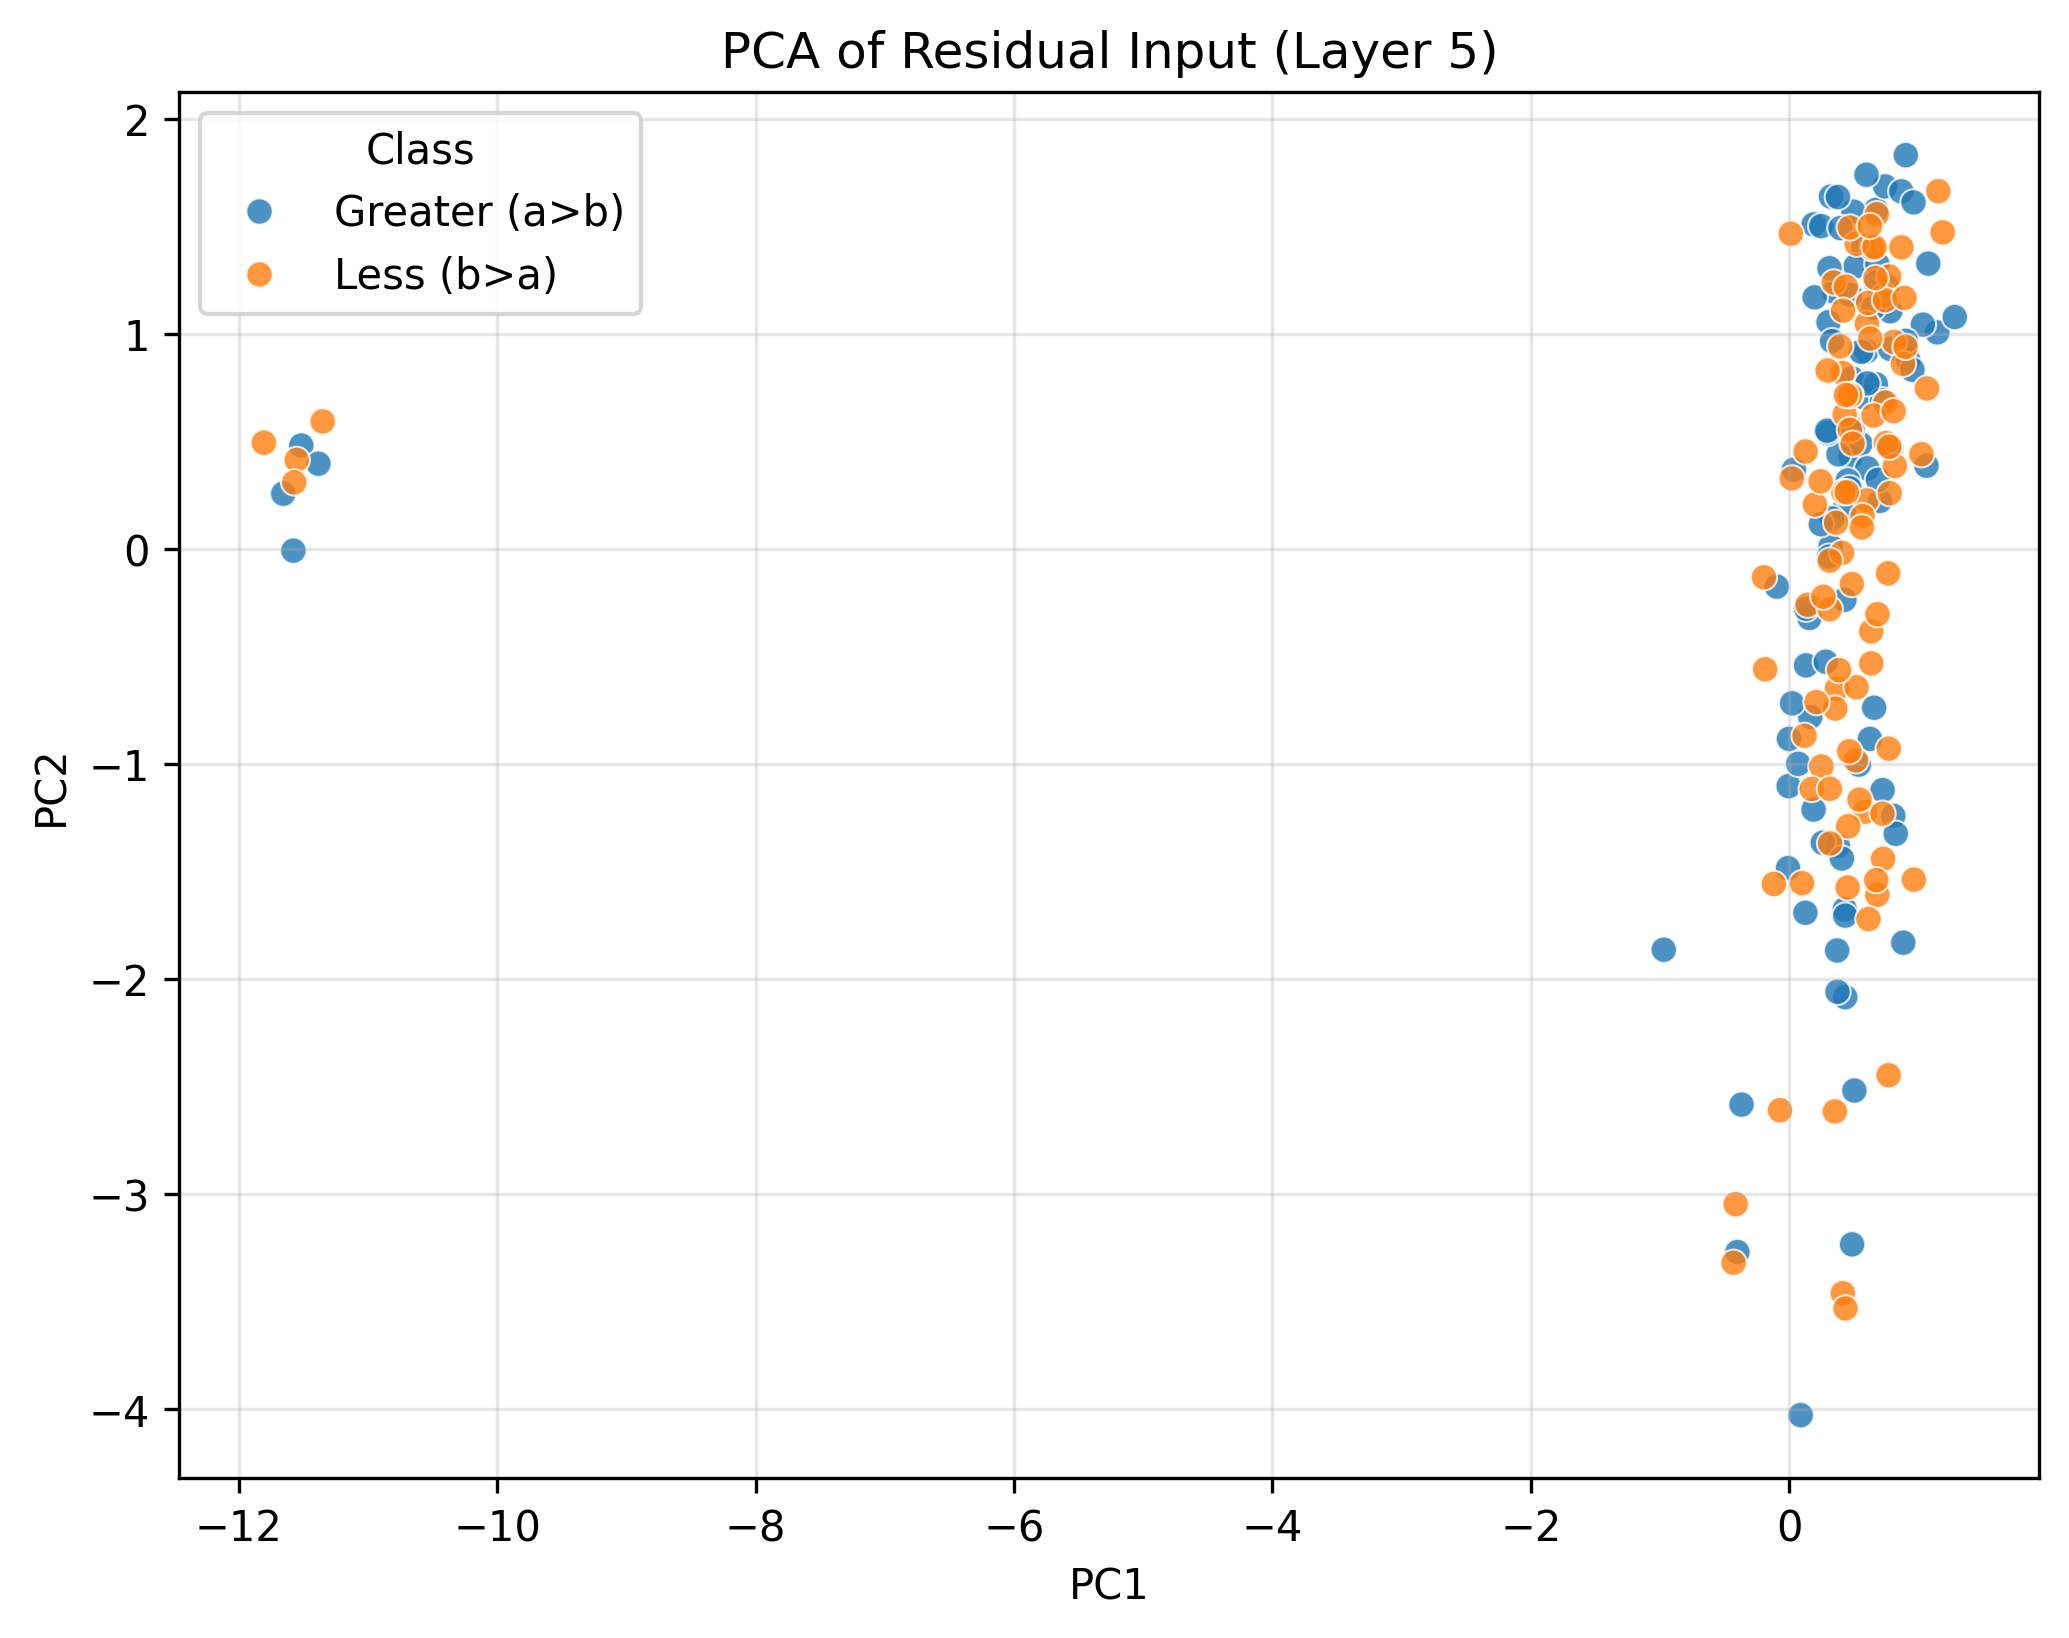

The file beside this chart, header and first rows:
PC1, PC2, Class
0.4266, 0.1847, Greater (a>b)
0.4333, -2.084, Greater (a>b)
0.6729, 1.576, Greater (a>b)
0.7023, 0.2234, Greater (a>b)
0.805, -1.241, Greater (a>b)
0.08829, -4.028, Greater (a>b)
0.3763, -1.381, Greater (a>b)
0.7415, 1.142, Greater (a>b)
0.4862, -3.234, Greater (a>b)
0.3498, 1.196, Greater (a>b)
-0.002124, -0.8834, Greater (a>b)
0.1298, -0.5417, Greater (a>b)
-0.9713, -1.864, Greater (a>b)
0.5383, -1.003, Greater (a>b)
0.7417, 1.685, Greater (a>b)
-11.52, 0.4806, Greater (a>b)
0.3203, 0.01122, Greater (a>b)
0.1889, 1.509, Greater (a>b)
0.1626, -0.7808, Greater (a>b)
0.1564, -0.3211, Greater (a>b)
0.4749, 0.4288, Greater (a>b)
0.3039, 1.054, Greater (a>b)
0.483, 0.5512, Greater (a>b)
0.3305, 0.1412, Greater (a>b)
0.6572, -0.7384, Greater (a>b)
-0.009517, -1.484, Greater (a>b)
0.5734, 0.7057, Greater (a>b)
1.146, 1.007, Greater (a>b)
0.3734, -2.059, Greater (a>b)
-0.004771, -1.103, Greater (a>b)
0.3081, -0.03648, Greater (a>b)
0.06998, -0.9993, Greater (a>b)
0.8671, 1.662, Greater (a>b)
0.3228, 1.638, Greater (a>b)
0.5503, 0.4885, Greater (a>b)
0.3809, 0.4395, Greater (a>b)
1.281, 1.078, Greater (a>b)
0.6037, 0.3743, Greater (a>b)
0.7224, -1.121, Greater (a>b)
0.4294, -1.676, Greater (a>b)
0.497, 1.568, Greater (a>b)
0.4866, 0.7921, Greater (a>b)
0.8824, -1.831, Greater (a>b)
0.6862, 0.321, Greater (a>b)
0.6706, 0.7651, Greater (a>b)
0.2597, -1.366, Greater (a>b)
0.03576, 0.368, Greater (a>b)
0.1968, 1.169, Greater (a>b)
0.5967, 0.9182, Greater (a>b)
-11.58, -0.008207, Greater (a>b)
0.2474, 1.501, Greater (a>b)
0.5741, 1.403, Greater (a>b)
1.076, 1.326, Greater (a>b)
0.4079, -1.44, Greater (a>b)
0.5977, 1.74, Greater (a>b)
0.7816, 1.105, Greater (a>b)
0.7549, 1.222, Greater (a>b)
-0.4013, -3.269, Greater (a>b)
0.7196, 0.6907, Greater (a>b)
0.782, 0.9296, Greater (a>b)
... 140 more rows
